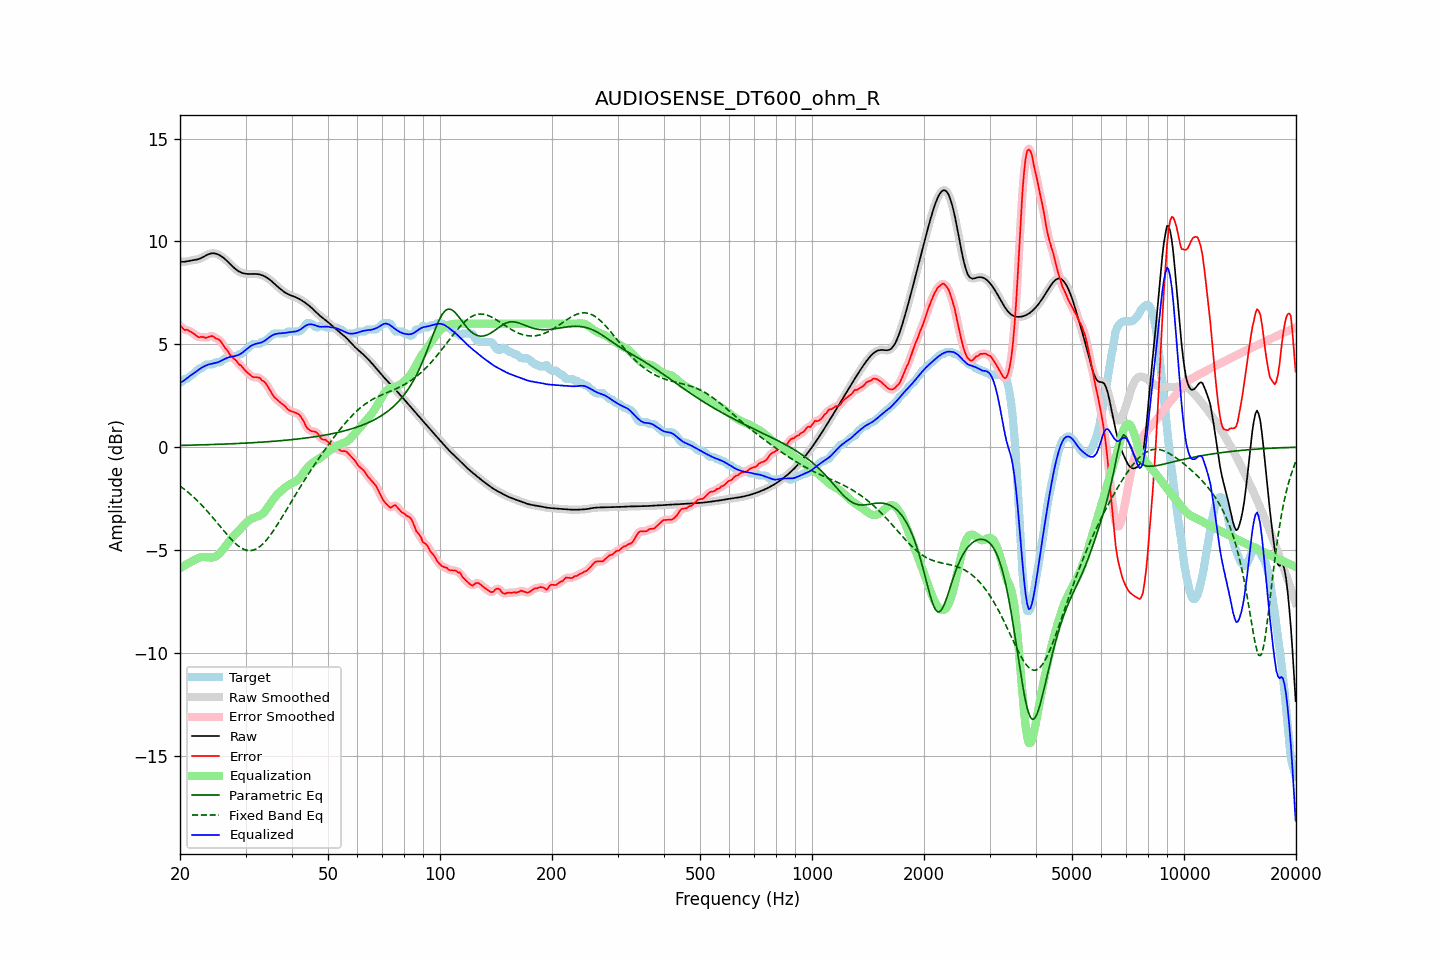

The file beside this chart, header and first rows:
frequency, raw, error, smoothed, error_smoothed, equalization, parametric_eq, fixed_band_eq, equalized_raw, equalized_smoothed, target
20.00, 9.03, 5.91, 9.03, 5.91, -5.89, 0.08, -1.89, 3.14, 3.14, 3.12
20.20, 9.01, 5.84, 9.02, 5.83, -5.84, 0.09, -1.95, 3.17, 3.18, 3.17
20.40, 9.01, 5.75, 9.01, 5.77, -5.79, 0.09, -2.01, 3.22, 3.22, 3.25
20.61, 9.01, 5.69, 9.02, 5.72, -5.74, 0.09, -2.07, 3.27, 3.27, 3.32
20.81, 9.03, 5.71, 9.03, 5.69, -5.70, 0.09, -2.13, 3.33, 3.33, 3.32
21.02, 9.05, 5.68, 9.05, 5.67, -5.65, 0.09, -2.19, 3.39, 3.39, 3.36
21.23, 9.06, 5.63, 9.06, 5.64, -5.61, 0.10, -2.26, 3.45, 3.45, 3.43
21.44, 9.08, 5.60, 9.08, 5.60, -5.57, 0.10, -2.33, 3.51, 3.51, 3.48
21.66, 9.09, 5.55, 9.09, 5.54, -5.53, 0.10, -2.40, 3.56, 3.56, 3.54
21.87, 9.10, 5.49, 9.10, 5.49, -5.48, 0.10, -2.47, 3.61, 3.61, 3.61
22.09, 9.11, 5.43, 9.11, 5.42, -5.44, 0.10, -2.54, 3.67, 3.67, 3.68
22.31, 9.13, 5.37, 9.13, 5.38, -5.40, 0.11, -2.62, 3.73, 3.73, 3.76
22.54, 9.15, 5.33, 9.15, 5.35, -5.37, 0.11, -2.70, 3.78, 3.78, 3.82
22.76, 9.18, 5.36, 9.19, 5.35, -5.35, 0.11, -2.78, 3.84, 3.84, 3.82
22.99, 9.22, 5.36, 9.22, 5.34, -5.34, 0.11, -2.86, 3.88, 3.89, 3.87
23.22, 9.27, 5.34, 9.27, 5.34, -5.34, 0.11, -2.94, 3.93, 3.93, 3.93
23.45, 9.31, 5.31, 9.31, 5.33, -5.35, 0.12, -3.03, 3.96, 3.96, 4.00
23.69, 9.35, 5.33, 9.35, 5.34, -5.36, 0.12, -3.12, 4.00, 4.00, 4.02
23.92, 9.39, 5.37, 9.39, 5.36, -5.36, 0.12, -3.20, 4.02, 4.02, 4.02
24.16, 9.41, 5.39, 9.41, 5.39, -5.37, 0.12, -3.30, 4.04, 4.04, 4.02
24.40, 9.42, 5.40, 9.42, 5.39, -5.36, 0.13, -3.39, 4.06, 4.06, 4.02
24.65, 9.42, 5.37, 9.42, 5.36, -5.35, 0.13, -3.48, 4.08, 4.07, 4.06
24.89, 9.41, 5.29, 9.41, 5.32, -5.32, 0.13, -3.57, 4.09, 4.09, 4.12
25.14, 9.39, 5.27, 9.39, 5.27, -5.28, 0.14, -3.67, 4.11, 4.11, 4.12
25.39, 9.36, 5.24, 9.36, 5.23, -5.22, 0.14, -3.76, 4.14, 4.14, 4.12
25.65, 9.31, 5.18, 9.31, 5.17, -5.14, 0.14, -3.86, 4.17, 4.18, 4.13
25.91, 9.26, 5.07, 9.26, 5.06, -5.05, 0.14, -3.95, 4.22, 4.22, 4.20
26.16, 9.21, 4.94, 9.21, 4.95, -4.95, 0.15, -4.05, 4.26, 4.26, 4.26
26.43, 9.14, 4.82, 9.14, 4.84, -4.85, 0.15, -4.14, 4.29, 4.29, 4.32
26.69, 9.07, 4.75, 9.07, 4.73, -4.74, 0.15, -4.23, 4.33, 4.33, 4.32
26.96, 9.00, 4.64, 8.99, 4.62, -4.64, 0.16, -4.32, 4.36, 4.36, 4.36
27.23, 8.92, 4.50, 8.92, 4.52, -4.53, 0.16, -4.41, 4.38, 4.38, 4.42
27.50, 8.84, 4.42, 8.84, 4.42, -4.44, 0.16, -4.49, 4.40, 4.40, 4.42
27.77, 8.76, 4.34, 8.76, 4.34, -4.35, 0.17, -4.57, 4.42, 4.42, 4.42
28.05, 8.69, 4.27, 8.69, 4.27, -4.26, 0.17, -4.65, 4.43, 4.43, 4.42
28.33, 8.63, 4.21, 8.63, 4.19, -4.18, 0.17, -4.72, 4.45, 4.45, 4.42
28.62, 8.57, 4.10, 8.57, 4.11, -4.10, 0.18, -4.79, 4.47, 4.47, 4.47
28.90, 8.53, 4.00, 8.53, 4.03, -4.02, 0.18, -4.84, 4.50, 4.50, 4.52
29.19, 8.49, 3.97, 8.49, 3.94, -3.94, 0.19, -4.90, 4.55, 4.55, 4.52
29.48, 8.46, 3.87, 8.46, 3.87, -3.86, 0.19, -4.94, 4.60, 4.60, 4.59
29.78, 8.44, 3.78, 8.44, 3.78, -3.77, 0.19, -4.98, 4.67, 4.67, 4.67
30.08, 8.43, 3.69, 8.43, 3.69, -3.69, 0.20, -5.00, 4.73, 4.73, 4.74
30.38, 8.42, 3.62, 8.42, 3.62, -3.62, 0.20, -5.02, 4.80, 4.80, 4.80
30.68, 8.42, 3.55, 8.42, 3.54, -3.56, 0.21, -5.03, 4.86, 4.86, 4.87
30.99, 8.42, 3.48, 8.42, 3.48, -3.51, 0.21, -5.03, 4.91, 4.91, 4.94
31.30, 8.42, 3.42, 8.42, 3.43, -3.46, 0.21, -5.01, 4.96, 4.96, 5.00
31.61, 8.42, 3.40, 8.42, 3.40, -3.43, 0.22, -5.00, 4.99, 4.99, 5.02
31.93, 8.42, 3.40, 8.42, 3.40, -3.40, 0.22, -4.96, 5.02, 5.02, 5.02
32.24, 8.41, 3.39, 8.41, 3.40, -3.38, 0.23, -4.92, 5.04, 5.04, 5.02
32.57, 8.40, 3.38, 8.40, 3.37, -3.35, 0.23, -4.87, 5.06, 5.05, 5.02
32.89, 8.38, 3.34, 8.38, 3.33, -3.31, 0.24, -4.81, 5.07, 5.07, 5.04
33.22, 8.36, 3.24, 8.36, 3.27, -3.26, 0.24, -4.74, 5.10, 5.10, 5.12
33.55, 8.33, 3.21, 8.33, 3.20, -3.19, 0.25, -4.67, 5.14, 5.14, 5.12
33.89, 8.29, 3.13, 8.29, 3.12, -3.10, 0.25, -4.59, 5.19, 5.19, 5.16
34.23, 8.24, 3.02, 8.24, 3.02, -2.99, 0.26, -4.50, 5.25, 5.25, 5.23
34.57, 8.19, 2.90, 8.19, 2.90, -2.88, 0.27, -4.40, 5.31, 5.31, 5.29
34.92, 8.13, 2.77, 8.13, 2.76, -2.77, 0.27, -4.30, 5.37, 5.37, 5.36
35.27, 8.07, 2.63, 8.07, 2.63, -2.65, 0.28, -4.19, 5.42, 5.42, 5.43
35.62, 8.00, 2.49, 8.00, 2.51, -2.54, 0.28, -4.08, 5.46, 5.46, 5.50
35.97, 7.93, 2.41, 7.93, 2.41, -2.44, 0.29, -3.96, 5.49, 5.49, 5.52
... 635 more rows
